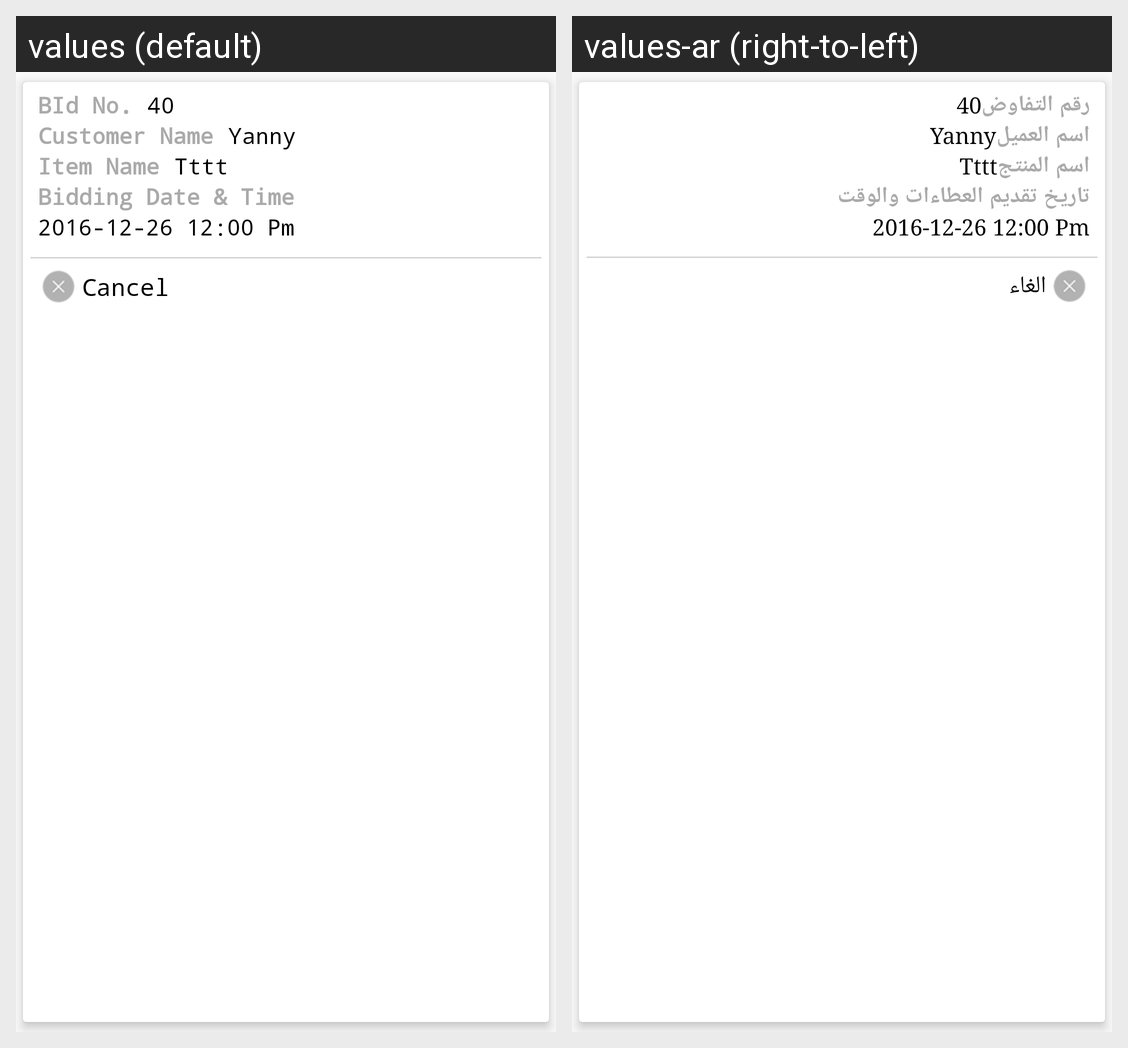

Translations of the strings shown on this Android screen, per locale in the grid:
Android screen res/layout/my_bids_item_layout.xml rendered under 2 locales, left to right: values (default), values-ar (right-to-left). Device: Nexus 5 (rendered at 1080×1920; each locale shown at half size, 540×960, under a caption strip naming it); theme AppTheme.
Strings drawn on this screen, with the default value and each locale's value (text and hints the layout hard-codes, and strings that could not be matched under every locale, appear in the picture but are not listed):

bidno
  values: BId No.
  values-ar: رقم التفاوض

customer_name
  values: Customer Name
  values-ar: اسم العميل

item_name
  values: Item Name
  values-ar: اسم المنتج

bidding_date_time
  values: Bidding Date & Time
  values-ar: تاريخ تقديم العطاءات والوقت

cancle
  values: Cancel
  values-ar: الغاء
